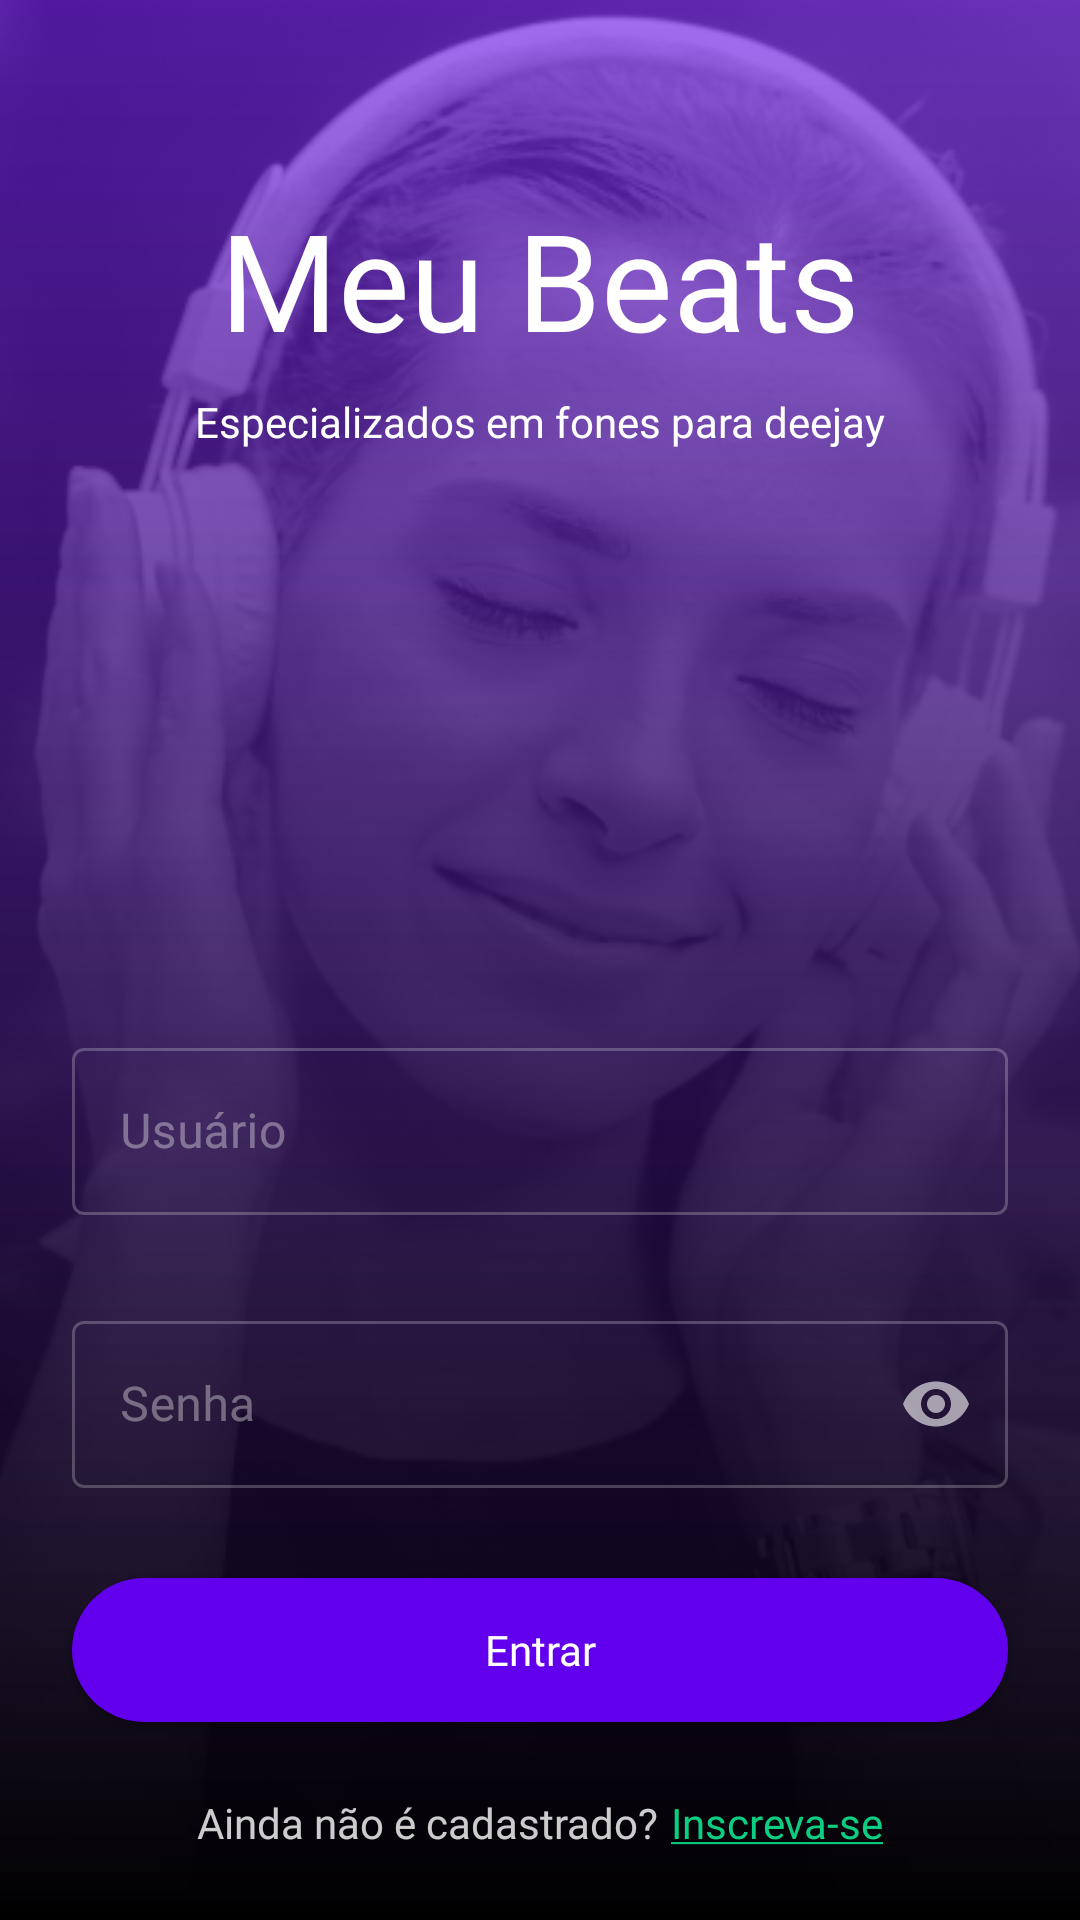

Layout XML and referenced resources for this Android screen:
<!-- AndroidManifest.xml: application theme Theme.MyBeats -->
<!-- res/layout/activity_main.xml -->
<?xml version="1.0" encoding="utf-8"?>
<androidx.constraintlayout.widget.ConstraintLayout xmlns:android="http://schemas.android.com/apk/res/android"
    xmlns:app="http://schemas.android.com/apk/res-auto"
    xmlns:tools="http://schemas.android.com/tools"
    android:layout_width="match_parent"
    android:layout_height="match_parent"
    tools:context=".view.login.MainActivity">

    <ImageView
        android:layout_width="match_parent"
        android:layout_height="match_parent"
        android:contentDescription="@string/background_login"
        android:scaleType="centerCrop"
        android:scaleX="1.2"
        android:scaleY="1.2"
        android:src="@drawable/login_background"
        app:layout_constraintBottom_toBottomOf="parent"
        app:layout_constraintEnd_toEndOf="parent"
        app:layout_constraintStart_toStartOf="parent"
        app:layout_constraintTop_toTopOf="parent" />


    <androidx.constraintlayout.widget.ConstraintLayout
        android:layout_width="match_parent"
        android:layout_height="match_parent"
        android:background="@drawable/gradient_background_login"
        app:layout_constraintBottom_toBottomOf="parent"
        app:layout_constraintEnd_toEndOf="parent"
        app:layout_constraintStart_toStartOf="parent"
        app:layout_constraintTop_toTopOf="parent">

        <androidx.constraintlayout.widget.Guideline
            android:id="@+id/guideHorizontal50"
            android:layout_width="wrap_content"
            android:layout_height="wrap_content"
            android:orientation="horizontal"
            app:layout_constraintGuide_percent="0.5" />

        <androidx.constraintlayout.widget.Guideline
            android:id="@+id/guideHorizontalTop"
            android:layout_width="wrap_content"
            android:layout_height="wrap_content"
            android:orientation="horizontal"
            app:layout_constraintGuide_begin="@dimen/guide_horizontal_top" />

        <androidx.constraintlayout.widget.Guideline
            android:id="@+id/guideVerticalStart"
            android:layout_width="wrap_content"
            android:layout_height="wrap_content"
            android:orientation="vertical"
            app:layout_constraintGuide_begin="@dimen/guide_start_vertical_margin" />

        <androidx.constraintlayout.widget.Guideline
            android:id="@+id/guideVerticalEnd"
            android:layout_width="wrap_content"
            android:layout_height="wrap_content"
            android:orientation="vertical"
            app:layout_constraintGuide_end="@dimen/guide_end_vertical_margin" />

        <TextView
            android:id="@+id/tvMyBeats"
            android:layout_width="wrap_content"
            android:layout_height="wrap_content"
            android:fontFamily="@font/dm_sans_700"
            android:text="@string/my_beats"
            android:textColor="@color/white"
            android:textSize="@dimen/login_title_text_size"
            app:layout_constraintEnd_toEndOf="@id/guideVerticalEnd"
            app:layout_constraintStart_toStartOf="@id/guideVerticalStart"
            app:layout_constraintTop_toTopOf="@id/guideHorizontalTop" />

        <TextView
            android:layout_width="wrap_content"
            android:layout_height="wrap_content"
            android:layout_marginTop="@dimen/login_margin_between_subtitle_and_title"
            android:fontFamily="@font/dm_sans_700"
            android:text="@string/label_headset_deejay"
            android:textColor="@color/white"
            android:textSize="@dimen/login_subtitle_text_size"
            app:layout_constraintEnd_toEndOf="@id/guideVerticalEnd"
            app:layout_constraintStart_toStartOf="@id/guideVerticalStart"
            app:layout_constraintTop_toBottomOf="@id/tvMyBeats" />

        <com.google.android.material.textfield.TextInputLayout
            android:id="@+id/tilUser"
            style="@style/Widget.MaterialComponents.TextInputLayout.OutlinedBox"
            android:layout_width="0dp"
            android:layout_height="wrap_content"
            android:layout_marginTop="@dimen/login_margin_top_user_input_to_center"
            android:theme="@style/MyTextInputLayout_overlay"
            app:layout_constraintEnd_toEndOf="@id/guideVerticalEnd"
            app:layout_constraintStart_toStartOf="@id/guideVerticalStart"
            app:layout_constraintTop_toBottomOf="@id/guideHorizontal50">

            <com.google.android.material.textfield.TextInputEditText
                android:layout_width="match_parent"
                android:layout_height="match_parent"
                android:fontFamily="@font/roboto"
                android:hint="@string/label_user"
                android:textColor="@color/white_80" />
        </com.google.android.material.textfield.TextInputLayout>

        <com.google.android.material.textfield.TextInputLayout
            android:id="@+id/tilPassword"
            style="@style/Widget.MaterialComponents.TextInputLayout.OutlinedBox"
            android:layout_width="0dp"
            android:layout_height="wrap_content"
            android:layout_marginTop="@dimen/login_margin_between_user_password"
            android:theme="@style/MyTextInputLayout_overlay"
            app:layout_constraintEnd_toEndOf="@id/guideVerticalEnd"
            app:layout_constraintStart_toStartOf="@id/guideVerticalStart"
            app:layout_constraintTop_toBottomOf="@id/tilUser"
            app:passwordToggleEnabled="true"
            app:passwordToggleTint="@color/white_60">

            <com.google.android.material.textfield.TextInputEditText
                android:layout_width="match_parent"
                android:layout_height="match_parent"
                android:fontFamily="@font/roboto"
                android:hint="@string/label_password"
                android:inputType="textPassword"
                android:textColor="@color/white_80" />
        </com.google.android.material.textfield.TextInputLayout>

        <androidx.appcompat.widget.AppCompatButton
            android:id="@+id/btnEnter"
            style="@style/commonButton"
            android:layout_width="0dp"
            android:layout_height="wrap_content"
            android:layout_marginTop="@dimen/login_margin_between_password_and_button"
            android:text="@string/enter"
            app:layout_constraintEnd_toEndOf="@id/guideVerticalEnd"
            app:layout_constraintStart_toStartOf="@id/guideVerticalStart"
            app:layout_constraintTop_toBottomOf="@id/tilPassword" />

        <LinearLayout
            android:layout_width="wrap_content"
            android:layout_height="wrap_content"
            android:layout_marginTop="@dimen/login_margin_between_button_and_subscribe"
            android:gravity="center_horizontal"
            android:orientation="horizontal"
            app:layout_constraintEnd_toEndOf="@id/guideVerticalEnd"
            app:layout_constraintStart_toStartOf="@id/guideVerticalStart"
            app:layout_constraintTop_toBottomOf="@id/btnEnter">

            <TextView
                android:layout_width="wrap_content"
                android:layout_height="wrap_content"
                android:fontFamily="@font/dm_sans_700"
                android:text="@string/label_not_subscribed"
                android:textColor="@color/white_80"
                android:textSize="@dimen/login_label_subscribe" />

            <TextView
                android:layout_width="wrap_content"
                android:layout_height="wrap_content"
                android:layout_marginStart="4dp"
                android:fontFamily="@font/dm_sans_700"
                android:text="@string/subscribe"
                android:textColor="@color/primary"
                android:textSize="@dimen/login_label_subscribe" />

        </LinearLayout>


    </androidx.constraintlayout.widget.ConstraintLayout>


</androidx.constraintlayout.widget.ConstraintLayout>
<!-- resources referenced by this layout -->
<resources>
  <color name="primary">#0ACF83</color>
  <color name="white">#FFFFFFFF</color>
  <color name="white_60">#99FFFFFF</color>
  <color name="white_80">#CCFFFFFF</color>
  <dimen name="guide_end_vertical_margin">24dp</dimen>
  <dimen name="guide_horizontal_top">63dp</dimen>
  <dimen name="guide_start_vertical_margin">24dp</dimen>
  <dimen name="login_label_subscribe">14sp</dimen>
  <dimen name="login_margin_between_button_and_subscribe">24dp</dimen>
  <dimen name="login_margin_between_password_and_button">30dp</dimen>
  <dimen name="login_margin_between_subtitle_and_title">8dp</dimen>
  <dimen name="login_margin_between_user_password">30dp</dimen>
  <dimen name="login_margin_top_user_input_to_center">24dp</dimen>
  <dimen name="login_subtitle_text_size">14sp</dimen>
  <dimen name="login_title_text_size">45sp</dimen>
  <!-- drawable gradient_background_login (drawable) -->
  <?xml version="1.0" encoding="utf-8"?>
  <shape xmlns:android="http://schemas.android.com/apk/res/android"
      android:shape="rectangle">
      <gradient
          android:startColor="#000000"
          android:endColor="#997D22FF"
          android:angle="90" />
  </shape>
  <!-- drawable login_background: png bitmap (drawable, 307012 bytes) -->
  <string name="background_login">Background login</string>
  <string name="enter">Entrar</string>
  <string name="label_headset_deejay">Especializados em fones para deejay</string>
  <string name="label_not_subscribed">Ainda não é cadastrado?</string>
  <string name="label_password">Senha</string>
  <string name="label_user">Usuário</string>
  <string name="my_beats">Meu Beats</string>
  <string name="subscribe"><u>Inscreva-se</u></string>
  <style name="MyTextInputLayout_overlay">
          <item name="colorOnSurface">@color/white_60</item>
          <item name="colorPrimary">@color/primary_200</item>
      </style>
  <style name="commonButton">
          <item name="android:background">@drawable/button_bg</item>
          <item name="android:fontFamily">@font/dm_sans_700</item>
          <item name="android:text">@string/buy</item>
          <item name="android:textAllCaps">false</item>
          <item name="android:textColor">@color/white</item>
      </style>
  <style name="Theme.MyBeats" parent="Theme.MaterialComponents.DayNight.DarkActionBar">
          
          <item name="colorPrimary">@color/purple_500</item>
          <item name="colorPrimaryVariant">@color/purple_700</item>
          <item name="colorOnPrimary">@color/white</item>
          
          <item name="colorSecondary">@color/teal_200</item>
          <item name="colorSecondaryVariant">@color/teal_700</item>
          <item name="colorOnSecondary">@color/black</item>
          
          <item name="android:statusBarColor" tools:targetApi="l">@color/primary_400</item>
          
          <item name="android:homeAsUpIndicator">@drawable/ic_back</item>
      </style>
  <color name="primary_200">#BB86FC</color>
  <!-- drawable button_bg (drawable) -->
  <?xml version="1.0" encoding="utf-8"?>
  <selector xmlns:android="http://schemas.android.com/apk/res/android">
      <item android:state_pressed="true">
          <shape
              android:shape="rectangle">
              <corners android:radius="25dp" />
              <solid android:color="@color/primary_200" />
          </shape>
      </item>
      <item android:state_enabled="true">
          <shape
              android:shape="rectangle">
              <corners android:radius="25dp" />
              <solid android:color="@color/primary_500" />
          </shape>
      </item>
  </selector>
  <string name="buy">Comprar</string>
  <color name="purple_500">#FF6200EE</color>
  <color name="purple_700">#FF3700B3</color>
  <color name="teal_200">#FF03DAC5</color>
  <color name="teal_700">#FF018786</color>
  <color name="black">#FF000000</color>
  <color name="primary_400">#7F39FB</color>
  <color name="primary_500">#6200EE</color>
</resources>
